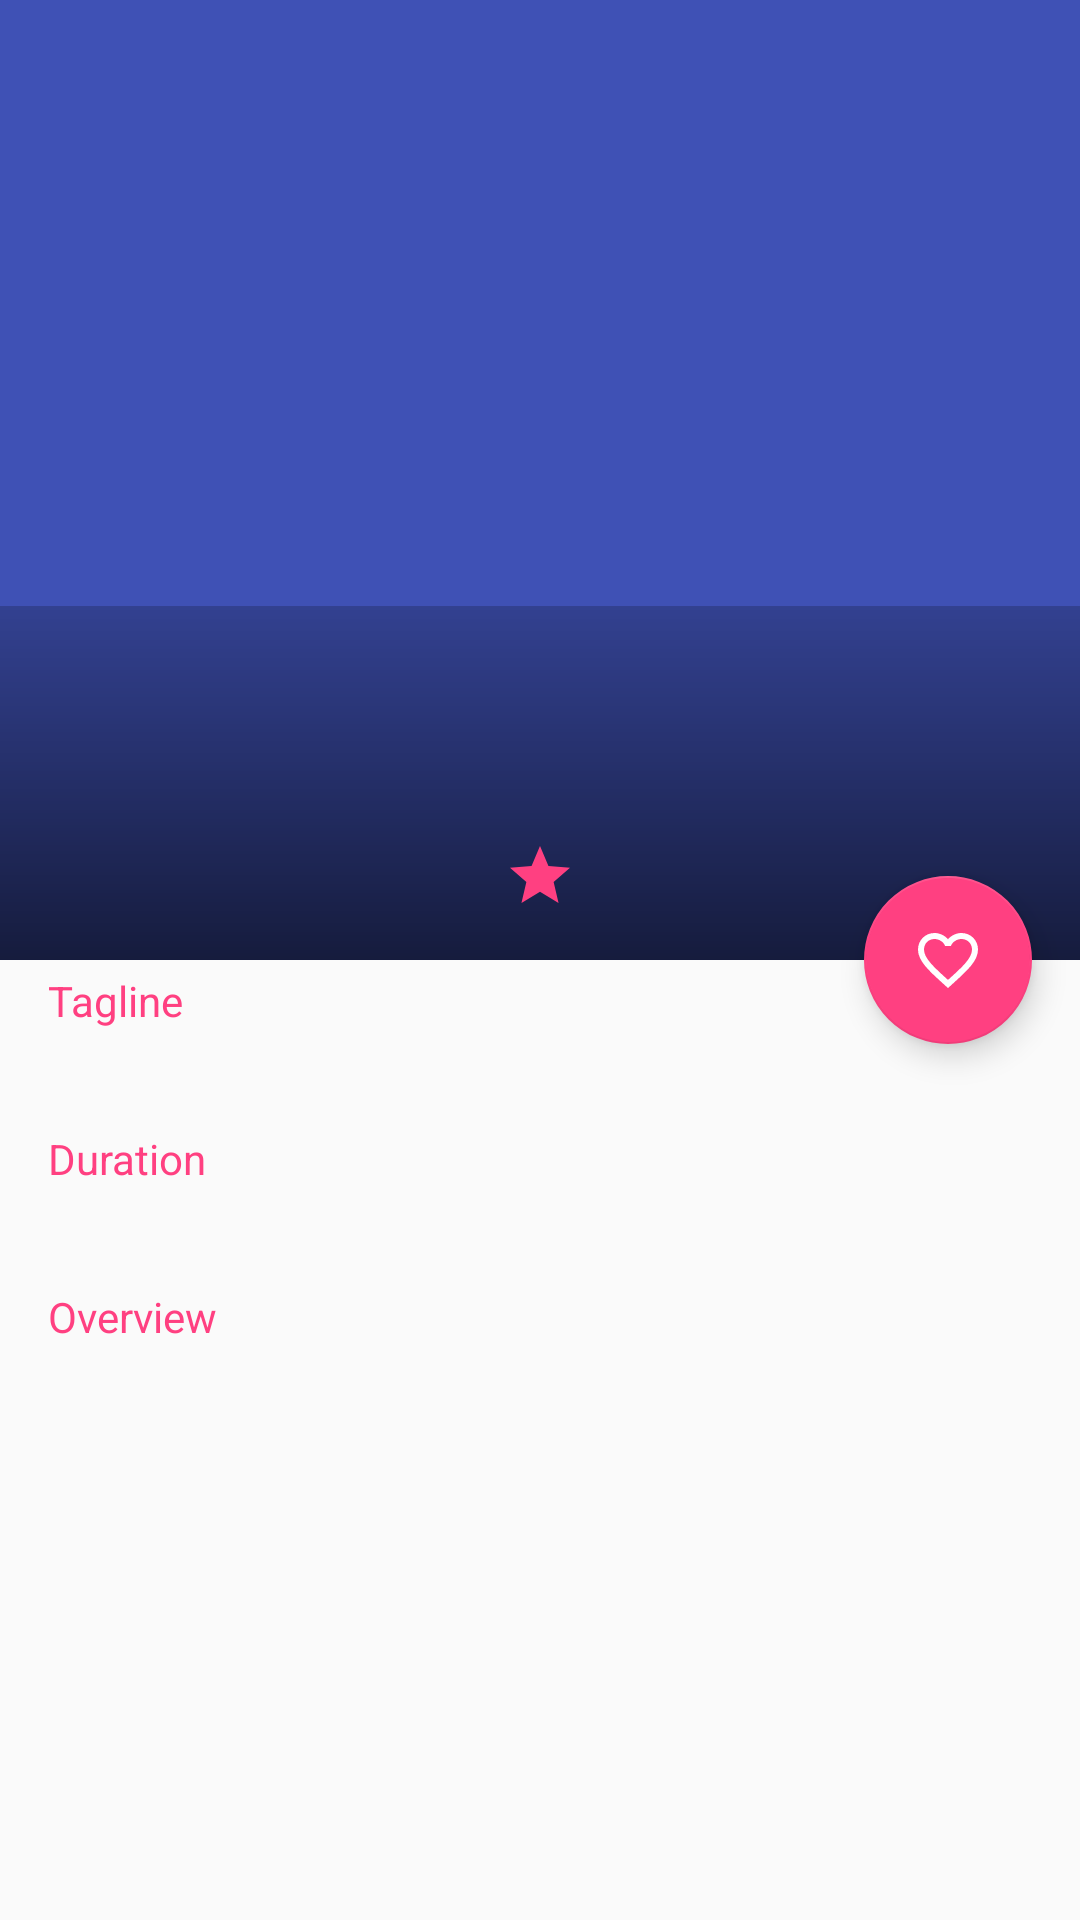

This screen was rendered from an Android layout file. Write that file and the resources it references.
<!-- AndroidManifest.xml: activity theme FitAppTheme -->
<!-- res/layout/activity_movie_detail.xml -->
<?xml version="1.0" encoding="utf-8"?>
<android.support.design.widget.CoordinatorLayout xmlns:android="http://schemas.android.com/apk/res/android"
    xmlns:app="http://schemas.android.com/apk/res-auto"
    xmlns:tools="http://schemas.android.com/tools"
    android:layout_width="match_parent"
    android:layout_height="match_parent"
    android:fitsSystemWindows="true"
    tools:context="com.example.oneuse.filmpopuler.features.main.main.MainActivity">

    <android.support.design.widget.AppBarLayout
        android:id="@+id/movie_detail_appbar"
        android:layout_width="match_parent"
        android:layout_height="wrap_content"
        android:fitsSystemWindows="true"
        android:theme="@style/ThemeOverlay.AppCompat.Dark.ActionBar">

        <android.support.design.widget.CollapsingToolbarLayout
            android:id="@+id/movie_detail_collapsing_toolbar"
            android:layout_width="match_parent"
            android:layout_height="wrap_content"
            android:fitsSystemWindows="true"
            android:minHeight="@dimen/backdrop_image_height"
            app:contentScrim="?attr/colorPrimary"
            app:layout_scrollFlags="scroll|exitUntilCollapsed|snap">

            <ImageView
                android:id="@+id/movie_detail_backdrop_image"
                android:layout_width="match_parent"
                android:layout_height="match_parent"
                android:adjustViewBounds="true"
                android:contentDescription="@string/movie_backdrop_image_description"
                android:fitsSystemWindows="true"
                android:minHeight="@dimen/backdrop_image_height"
                android:scaleType="centerCrop"
                app:layout_collapseMode="parallax"
                app:layout_collapseParallaxMultiplier="0.7" />

            <FrameLayout
                android:id="@+id/movie_detail_frame"
                android:layout_width="match_parent"
                android:layout_height="wrap_content"
                android:layout_gravity="bottom|center_horizontal"
                android:paddingTop="?attr/actionBarSize"
                app:layout_collapseMode="parallax"
                app:layout_collapseParallaxMultiplier="0.3">

                <LinearLayout
                    android:id="@+id/movie_detail_wrapper"
                    android:layout_width="match_parent"
                    android:layout_height="wrap_content"
                    android:layout_gravity="bottom|center_horizontal"
                    android:background="@drawable/detail_page_gradient"
                    android:orientation="vertical"
                    android:paddingBottom="@dimen/padding_vertical"
                    android:paddingEnd="@dimen/padding_horizontal"
                    android:paddingStart="@dimen/movie_title_wrapper_padding_start"
                    android:paddingTop="@dimen/padding_vertical">

                    <TextView
                        android:id="@+id/movie_detail_title"
                        style="@style/TextAppearance.AppCompat.Title"
                        android:layout_width="match_parent"
                        android:layout_height="wrap_content"
                        android:ellipsize="end"
                        android:maxLines="2"
                        android:paddingBottom="@dimen/detail_text_padding_vertical"
                        tools:text="@string/tools_title" />

                    <TextView
                        android:id="@+id/movie_detail_release_date"
                        android:layout_width="wrap_content"
                        android:layout_height="wrap_content"
                        android:paddingBottom="@dimen/detail_text_padding_vertical"
                        android:paddingTop="@dimen/detail_text_padding_vertical"
                        tools:text="@string/tools_release_date" />

                    <TextView
                        android:id="@+id/movie_detail_ratings"
                        android:layout_width="wrap_content"
                        android:layout_height="wrap_content"
                        android:drawablePadding="@dimen/text_drawable_padding_small"
                        android:drawableStart="@drawable/ic_star_white_24dp"
                        android:drawableTint="@color/colorAccent"
                        android:gravity="center_vertical"
                        android:paddingTop="@dimen/detail_text_padding_vertical"
                        tools:text="@string/tools_text_rating" />

                </LinearLayout>

                <ImageView
                    android:id="@+id/movie_detail_poster_image"
                    android:layout_width="@dimen/poster_image_width"
                    android:layout_height="@dimen/poster_image_height"
                    android:layout_marginBottom="@dimen/poster_margin_bottom"
                    android:layout_marginStart="@dimen/poster_margin_start"
                    android:adjustViewBounds="true"
                    android:scaleType="centerCrop" />

            </FrameLayout>

            <android.support.v7.widget.Toolbar
                android:id="@+id/movie_detail_toolbar"
                android:layout_width="match_parent"
                android:layout_height="?attr/actionBarSize"
                app:layout_collapseMode="pin"
                app:theme="@style/ThemeOverlay.AppCompat.Dark">

                <LinearLayout
                    android:layout_width="match_parent"
                    android:layout_height="match_parent"
                    android:orientation="horizontal">

                    <TextView
                        android:id="@+id/movie_detail_toolbar_title"
                        style="@style/TextAppearance.AppCompat.Title"
                        android:layout_width="match_parent"
                        android:layout_height="match_parent"
                        android:gravity="center_vertical"
                        android:visibility="invisible"
                        tools:text="Title" />

                </LinearLayout>

            </android.support.v7.widget.Toolbar>
        </android.support.design.widget.CollapsingToolbarLayout>
    </android.support.design.widget.AppBarLayout>

    <android.support.v4.widget.NestedScrollView
        android:layout_width="match_parent"
        android:layout_height="wrap_content"
        app:layout_behavior="@string/appbar_scrolling_view_behavior">

        <LinearLayout
            android:layout_width="match_parent"
            android:layout_height="wrap_content"
            android:orientation="vertical">

            <TextView
                style="@style/MovieDetail.SubHead"
                android:layout_width="match_parent"
                android:layout_height="wrap_content"
                android:text="@string/movie_detail_tagline" />

            <TextView
                android:id="@+id/movie_detail_tagline_field"
                style="@style/MovieDetail.Content"
                android:layout_width="match_parent"
                android:layout_height="wrap_content" />

            <TextView
                style="@style/MovieDetail.SubHead"
                android:layout_width="match_parent"
                android:layout_height="wrap_content"
                android:text="@string/movie_detail_duration" />

            <TextView
                android:id="@+id/movie_detail_duration_field"
                style="@style/MovieDetail.Content"
                android:layout_width="match_parent"
                android:layout_height="wrap_content" />


            <TextView
                style="@style/MovieDetail.SubHead"
                android:layout_width="match_parent"
                android:layout_height="wrap_content"
                android:text="@string/movie_detail_overview" />

            <TextView
                android:id="@+id/movie_detail_overview_field"
                style="@style/MovieDetail.Content"
                android:layout_width="match_parent"
                android:layout_height="wrap_content"
                tools:text="@string/lorem_ipsum" />


        </LinearLayout>

    </android.support.v4.widget.NestedScrollView>

    <android.support.design.widget.FloatingActionButton
        android:id="@+id/movie_detail_favorite_button"
        android:layout_width="wrap_content"
        android:layout_height="wrap_content"
        android:layout_marginEnd="16dp"
        android:src="@drawable/ic_favorite_border_white_24dp"
        app:layout_anchor="@+id/movie_detail_appbar"
        app:layout_anchorGravity="bottom|end" />

</android.support.design.widget.CoordinatorLayout>
<!-- resources referenced by this layout -->
<resources>
  <color name="colorAccent">#FF4081</color>
  <dimen name="backdrop_image_height">320dp</dimen>
  <dimen name="detail_text_padding_vertical">4dp</dimen>
  <dimen name="movie_title_wrapper_padding_start">168dp</dimen>
  <dimen name="padding_horizontal">16dp</dimen>
  <dimen name="padding_vertical">16dp</dimen>
  <dimen name="poster_image_height">210dp</dimen>
  <dimen name="poster_image_width">136dp</dimen>
  <dimen name="poster_margin_bottom">16dp</dimen>
  <dimen name="poster_margin_start">16dp</dimen>
  <dimen name="text_drawable_padding_small">4dp</dimen>
  <!-- drawable detail_page_gradient (drawable) -->
  <?xml version="1.0" encoding="utf-8"?>
  <shape xmlns:android="http://schemas.android.com/apk/res/android">
      <gradient
          android:angle="270"
          android:endColor="#AA000000"
          android:startColor="#33000000" />
  </shape>
  <!-- drawable ic_star_white_24dp (drawable) -->
  <?xml version="1.0" encoding="utf-8"?>
  <vector xmlns:android="http://schemas.android.com/apk/res/android"
      android:width="24dp"
      android:height="24dp"
      android:viewportHeight="24.0"
      android:viewportWidth="24.0">
      <path
          android:fillColor="#FFFFFF"
          android:pathData="M12,17.27L18.18,21l-1.64,-7.03L22,9.24l-7.19,-0.61L12,2 9.19,8.63 2,9.24l5.46,4.73L5.82,21z" />
  </vector>
  <string name="lorem_ipsum">Lorem ipsum dolor sit amet, consectetur adipiscing elit. Donec tempus justo leo, maximus vehicula ipsum mattis eu. Sed at eleifend quam. Cras vitae consequat magna, vitae lobortis erat. Etiam in mi vitae metus mattis gravida quis cursus diam. Praesent luctus justo vel ullamcorper eleifend. Vestibulum dictum purus nec turpis facilisis, vel tincidunt ex consequat. Morbi a erat eu lacus aliquam elementum. Nam pretium mauris id lorem vehicula finibus.</string>
  <string name="movie_backdrop_image_description">movie backdrop image</string>
  <string name="movie_detail_duration">Duration</string>
  <string name="movie_detail_overview">Overview</string>
  <string name="movie_detail_tagline">Tagline</string>
  <string name="tools_release_date">29 January 2017</string>
  <string name="tools_text_rating">4.6</string>
  <string name="tools_title">Title</string>
  <style name="MovieDetail.Content" parent="TextAppearance.AppCompat.Body1">
          <item name="android:paddingBottom">4dp</item>
          <item name="android:paddingTop">0dp</item>
          <item name="android:paddingEnd">16dp</item>
          <item name="android:paddingStart">16dp</item>
          <item name="android:lineSpacingExtra">4dp</item>
          <item name="android:textSize">16sp</item>
          <item name="android:lineSpacingMultiplier">1.33</item>
      </style>
  <style name="MovieDetail.SubHead" parent="TextAppearance.AppCompat.Subhead">
          <item name="android:gravity">center_vertical</item>
          <item name="android:paddingBottom">4dp</item>
          <item name="android:paddingTop">4dp</item>
          <item name="android:paddingEnd">16dp</item>
          <item name="android:paddingStart">16dp</item>
          <item name="android:textColor">?colorAccent</item>
          <item name="android:textSize">14sp</item>
      </style>
  <style name="FitAppTheme" parent="AppTheme" />
  <style name="AppTheme" parent="Theme.AppCompat.Light.NoActionBar">
          
          <item name="colorPrimary">@color/colorPrimary</item>
          <item name="colorPrimaryDark">@color/colorPrimaryDark</item>
          <item name="colorAccent">@color/colorAccent</item>
      </style>
  <color name="colorPrimary">#3F51B5</color>
  <color name="colorPrimaryDark">#303F9F</color>
</resources>
